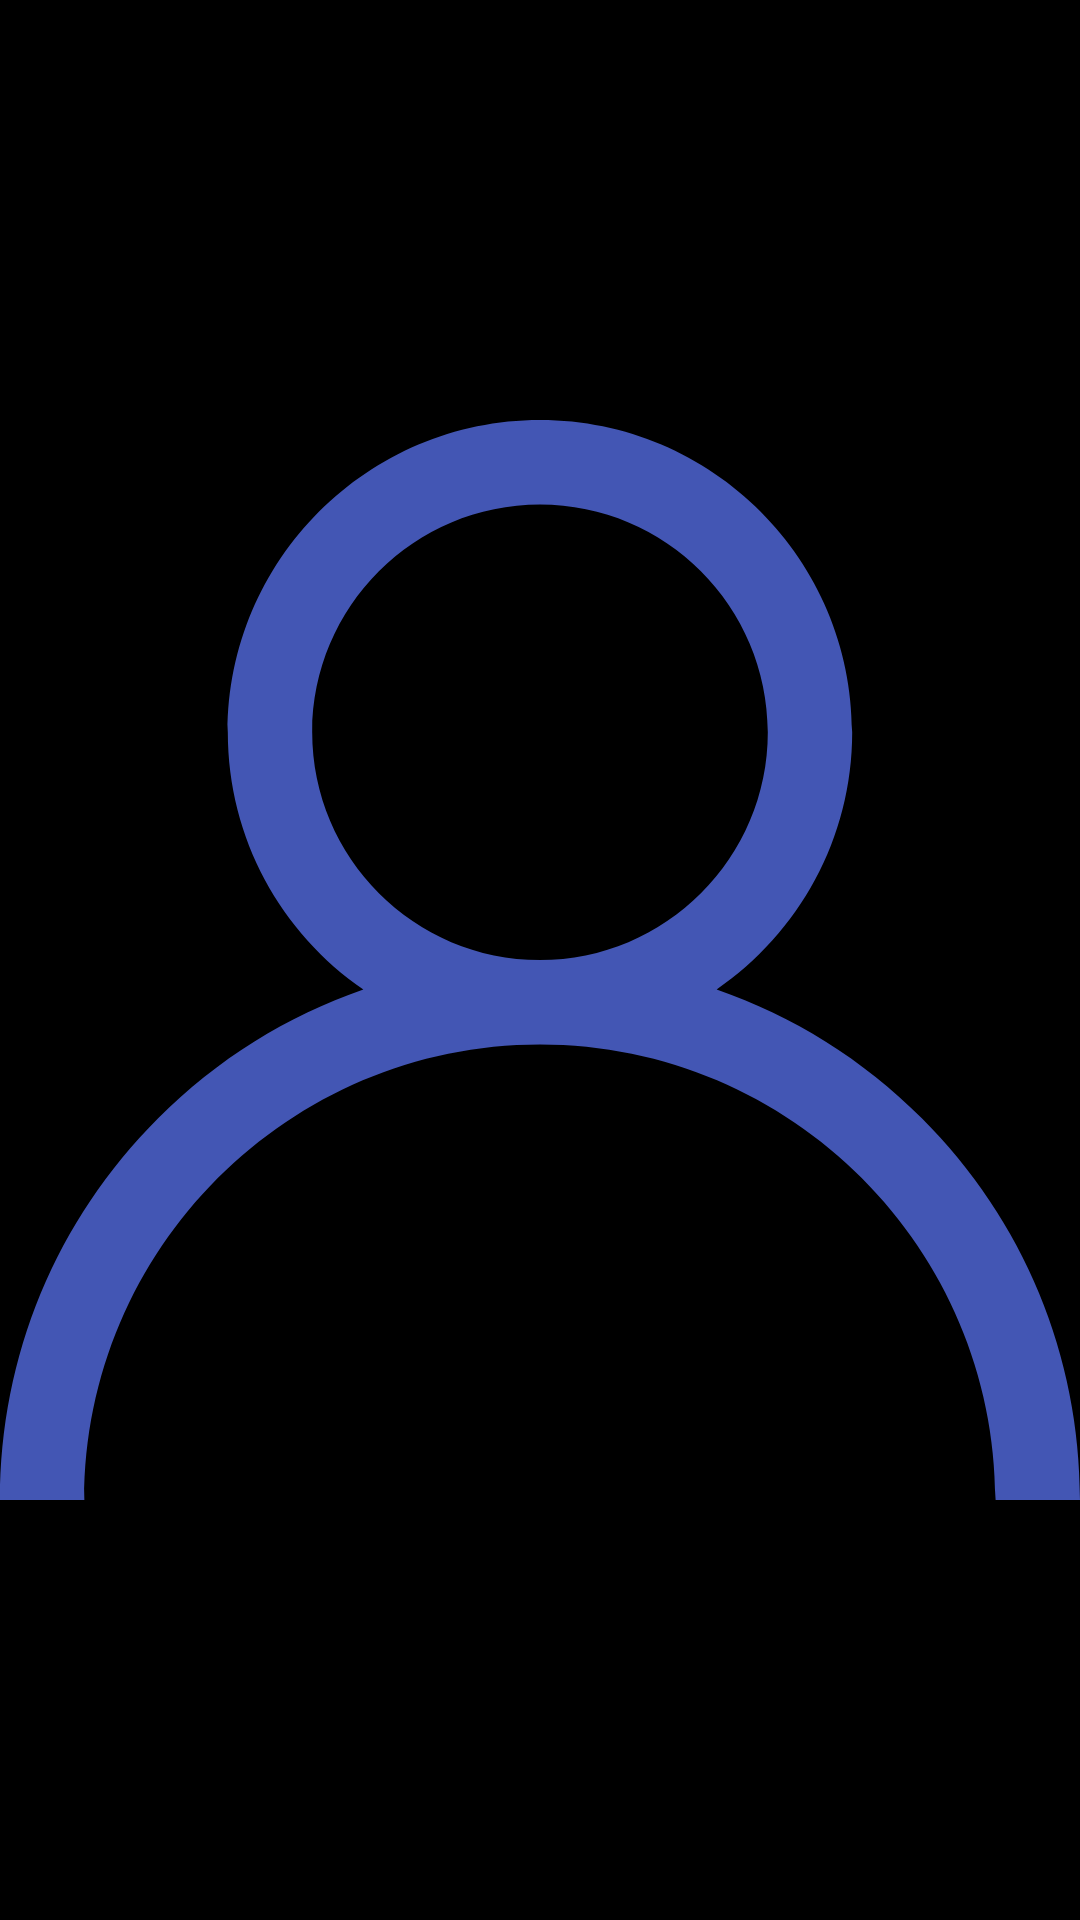

Android layout source for this screen:
<!-- AndroidManifest.xml: application theme AppTheme -->
<!-- res/layout/fragment_photo.xml -->
<?xml version="1.0" encoding="utf-8"?>
<layout xmlns:app="http://schemas.android.com/apk/res-auto"
    xmlns:android="http://schemas.android.com/apk/res/android">
    <FrameLayout
        android:layout_width="match_parent"
        android:layout_height="match_parent"
        android:background="@color/black">

        <ImageView
            android:id="@+id/img_photo"
            android:layout_width="match_parent"
            android:layout_height="match_parent"
            android:scaleType="fitCenter"
            android:src="@drawable/ic_user"
            app:layout_constraintBottom_toBottomOf="parent"
            app:layout_constraintTop_toBottomOf="@+id/btn_back" />

        <ImageButton
            android:id="@+id/btn_back"
            android:layout_width="wrap_content"
            android:layout_height="wrap_content"
            android:layout_marginTop="32dp"
            android:layout_marginStart="16dp"
            android:background="@drawable/ic_back"
            app:layout_constraintStart_toStartOf="parent"
            app:layout_constraintTop_toTopOf="parent"/>

    </FrameLayout>
</layout>
<!-- resources referenced by this layout -->
<resources>
  <color name="black">#FF000000</color>
  <!-- drawable ic_user (drawable) -->
  <vector xmlns:android="http://schemas.android.com/apk/res/android"
      android:width="16dp"
      android:height="16dp"
      android:viewportWidth="16"
      android:viewportHeight="16">
      <group>
          <clip-path
              android:pathData="M0,0h16v16h-16z"/>
          <path
              android:pathData="M13.657,10.343C12.785,9.472 11.748,8.827 10.617,8.436C11.829,7.602 12.625,6.205 12.625,4.625C12.625,2.075 10.55,0 8,0C5.45,0 3.375,2.075 3.375,4.625C3.375,6.205 4.171,7.602 5.383,8.436C4.252,8.827 3.214,9.472 2.343,10.343C0.832,11.854 0,13.863 0,16H1.25C1.25,12.278 4.278,9.25 8,9.25C11.722,9.25 14.75,12.278 14.75,16H16C16,13.863 15.168,11.854 13.657,10.343ZM8,8C6.139,8 4.625,6.486 4.625,4.625C4.625,2.764 6.139,1.25 8,1.25C9.861,1.25 11.375,2.764 11.375,4.625C11.375,6.486 9.861,8 8,8Z"
              android:fillColor="#4356B4"/>
      </group>
  </vector>
  <style name="AppTheme" parent="Theme.AppCompat.Light.NoActionBar">
          
          <item name="android:windowActionBar">false</item>
          <item name="android:windowNoTitle">true</item>
          <item name="android:windowDrawsSystemBarBackgrounds">true</item>
          <item name="android:windowTranslucentStatus">true</item>
          <item name="android:windowContentOverlay">@null</item>
          <item name="android:fitsSystemWindows">false</item>
          <item name="colorPrimary">@color/primary</item>
          <item name="colorPrimaryDark">@color/colorPrimaryDark</item>
          <item name="android:windowActionBarOverlay">true</item>
          <item name="colorAccent">@color/primary</item>
      </style>
  <color name="primary">#4356B4</color>
  <!-- not gathered from this repository: default colours our renderer supplied (Android Studio template values) -->
  <color name="colorPrimaryDark">#FF3700B3</color>
</resources>
